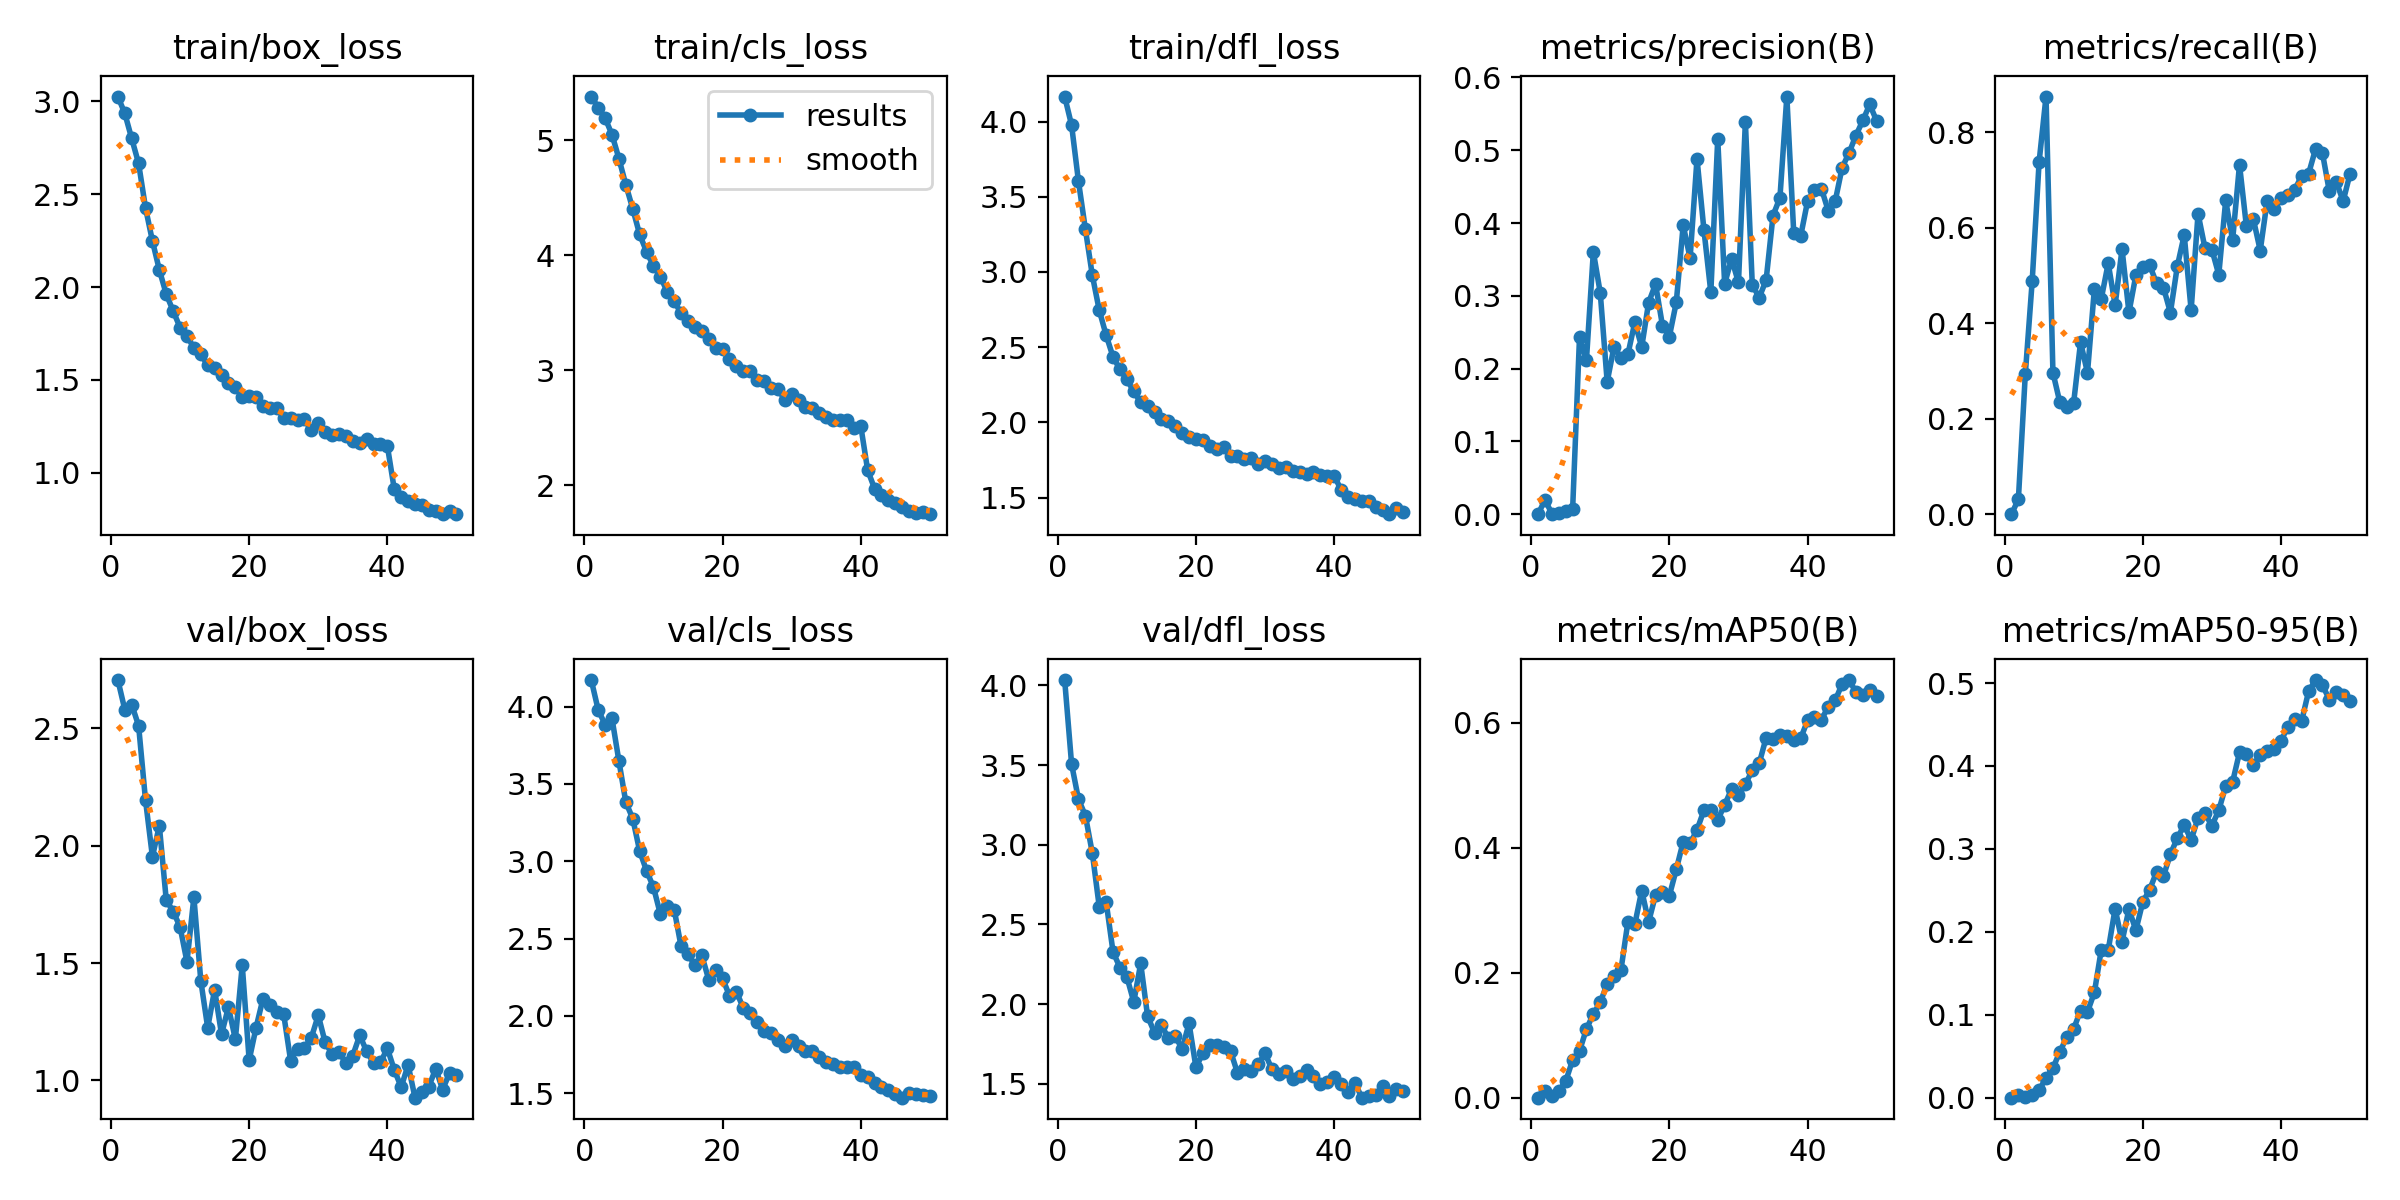

Data behind this chart, as committed beside it:
epoch, time, train/box_loss, train/cls_loss, train/dfl_loss, metrics/precision(B), metrics/recall(B), metrics/mAP50(B), metrics/mAP50-95(B), val/box_loss, val/cls_loss, val/dfl_loss, lr/pg0, lr/pg1, lr/pg2
1, 17.83, 3.026, 5.382, 4.167, 0, 0, 0, 0, 2.706, 4.172, 4.034, 0.0001098, 0.0001098, 0.0001098
2, 33.89, 2.936, 5.286, 3.977, 0.01949, 0.03114, 0.01126, 0.0034, 2.58, 3.98, 3.507, 0.0002165, 0.0002165, 0.0002165
3, 49.43, 2.801, 5.195, 3.602, 0.00083, 0.293, 0.00253, 0.00078, 2.601, 3.884, 3.285, 0.0003187, 0.0003187, 0.0003187
4, 64.37, 2.666, 5.051, 3.284, 0.00209, 0.4888, 0.01041, 0.00282, 2.511, 3.924, 3.183, 0.0003132, 0.0003132, 0.0003132
5, 79.63, 2.427, 4.842, 2.978, 0.00485, 0.7382, 0.02651, 0.00899, 2.194, 3.648, 2.948, 0.0003066, 0.0003066, 0.0003066
6, 95.23, 2.249, 4.615, 2.746, 0.00675, 0.875, 0.06008, 0.02401, 1.953, 3.382, 2.612, 0.0003, 0.0003, 0.0003
7, 110.9, 2.093, 4.405, 2.58, 0.2438, 0.2966, 0.07475, 0.03558, 2.085, 3.277, 2.642, 0.0002934, 0.0002934, 0.0002934
8, 127.5, 1.962, 4.183, 2.435, 0.2119, 0.2343, 0.11, 0.05534, 1.769, 3.067, 2.327, 0.0002868, 0.0002868, 0.0002868
9, 142, 1.872, 4.032, 2.352, 0.3604, 0.2247, 0.1337, 0.07284, 1.72, 2.939, 2.229, 0.0002803, 0.0002803, 0.0002803
10, 156.9, 1.782, 3.908, 2.285, 0.3039, 0.2337, 0.1526, 0.08292, 1.654, 2.833, 2.171, 0.0002737, 0.0002737, 0.0002737
11, 172.4, 1.736, 3.814, 2.205, 0.1818, 0.3604, 0.182, 0.1051, 1.505, 2.658, 2.013, 0.0002671, 0.0002671, 0.0002671
12, 187.7, 1.673, 3.683, 2.133, 0.2303, 0.2961, 0.1945, 0.1033, 1.781, 2.714, 2.255, 0.0002605, 0.0002605, 0.0002605
13, 203.7, 1.641, 3.602, 2.111, 0.2139, 0.4723, 0.2048, 0.127, 1.425, 2.688, 1.924, 0.0002539, 0.0002539, 0.0002539
14, 218.3, 1.578, 3.498, 2.068, 0.2197, 0.4517, 0.2814, 0.1786, 1.224, 2.449, 1.82, 0.0002473, 0.0002473, 0.0002473
15, 233.8, 1.562, 3.429, 2.025, 0.2635, 0.5257, 0.2774, 0.1779, 1.387, 2.399, 1.867, 0.0002407, 0.0002407, 0.0002407
16, 249.4, 1.529, 3.375, 2.01, 0.2297, 0.4379, 0.3314, 0.228, 1.197, 2.328, 1.788, 0.0002341, 0.0002341, 0.0002341
17, 264.8, 1.484, 3.345, 1.977, 0.2908, 0.5558, 0.2811, 0.1881, 1.313, 2.391, 1.797, 0.0002275, 0.0002275, 0.0002275
18, 280.8, 1.463, 3.275, 1.927, 0.316, 0.4227, 0.3242, 0.2274, 1.176, 2.235, 1.719, 0.0002209, 0.0002209, 0.0002209
19, 295.5, 1.41, 3.192, 1.903, 0.2592, 0.5006, 0.3293, 0.2018, 1.491, 2.299, 1.879, 0.0002143, 0.0002143, 0.0002143
20, 311, 1.413, 3.183, 1.89, 0.244, 0.5169, 0.3231, 0.2358, 1.086, 2.243, 1.602, 0.0002077, 0.0002077, 0.0002077
21, 326, 1.407, 3.103, 1.88, 0.291, 0.5216, 0.3652, 0.2508, 1.225, 2.131, 1.692, 0.0002011, 0.0002011, 0.0002011
22, 341.4, 1.362, 3.036, 1.84, 0.3971, 0.4836, 0.4093, 0.2723, 1.348, 2.158, 1.743, 0.0001945, 0.0001945, 0.0001945
23, 356.9, 1.348, 2.995, 1.821, 0.3516, 0.4747, 0.407, 0.2671, 1.322, 2.05, 1.744, 0.0001879, 0.0001879, 0.0001879
24, 371.9, 1.347, 2.993, 1.835, 0.4884, 0.4224, 0.4283, 0.2938, 1.293, 2.018, 1.73, 0.0001814, 0.0001814, 0.0001814
25, 387.1, 1.297, 2.916, 1.778, 0.3907, 0.5193, 0.4597, 0.3127, 1.281, 1.962, 1.705, 0.0001748, 0.0001748, 0.0001748
26, 402.7, 1.296, 2.905, 1.774, 0.3048, 0.585, 0.4604, 0.3291, 1.085, 1.906, 1.569, 0.0001682, 0.0001682, 0.0001682
27, 418.4, 1.286, 2.852, 1.759, 0.5157, 0.4274, 0.4443, 0.3104, 1.136, 1.891, 1.593, 0.0001616, 0.0001616, 0.0001616
28, 434.1, 1.288, 2.841, 1.76, 0.3164, 0.6298, 0.4684, 0.3377, 1.138, 1.847, 1.581, 0.000155, 0.000155, 0.000155
29, 449.3, 1.229, 2.744, 1.72, 0.3508, 0.5576, 0.4935, 0.3429, 1.182, 1.806, 1.623, 0.0001484, 0.0001484, 0.0001484
30, 464.3, 1.269, 2.795, 1.743, 0.3183, 0.5545, 0.4835, 0.3279, 1.278, 1.846, 1.69, 0.0001418, 0.0001418, 0.0001418
31, 479.9, 1.221, 2.739, 1.723, 0.5392, 0.5018, 0.5016, 0.3465, 1.162, 1.805, 1.59, 0.0001352, 0.0001352, 0.0001352
32, 495.3, 1.205, 2.68, 1.694, 0.3151, 0.6573, 0.5237, 0.3755, 1.113, 1.771, 1.56, 0.0001286, 0.0001286, 0.0001286
33, 510.9, 1.21, 2.674, 1.706, 0.2976, 0.5737, 0.5347, 0.3807, 1.122, 1.775, 1.578, 0.000122, 0.000122, 0.000122
34, 526.5, 1.198, 2.632, 1.679, 0.3215, 0.7323, 0.5758, 0.4163, 1.072, 1.731, 1.528, 0.0001154, 0.0001154, 0.0001154
35, 541.2, 1.173, 2.598, 1.668, 0.4103, 0.6029, 0.5736, 0.4146, 1.106, 1.703, 1.547, 0.0001088, 0.0001088, 0.0001088
36, 557.3, 1.16, 2.566, 1.656, 0.4347, 0.6185, 0.5805, 0.401, 1.192, 1.688, 1.589, 0.0001022, 0.0001022, 0.0001022
37, 572.7, 1.181, 2.569, 1.672, 0.5737, 0.5524, 0.5786, 0.4128, 1.124, 1.671, 1.547, 9.56376e-05, 9.56376e-05, 9.56376e-05
38, 588.4, 1.156, 2.565, 1.651, 0.3863, 0.656, 0.5717, 0.4179, 1.075, 1.669, 1.496, 8.90442e-05, 8.90442e-05, 8.90442e-05
39, 603.9, 1.154, 2.499, 1.64, 0.382, 0.6387, 0.5747, 0.4203, 1.077, 1.667, 1.512, 8.24508e-05, 8.24508e-05, 8.24508e-05
40, 619.3, 1.145, 2.517, 1.645, 0.4299, 0.6626, 0.6035, 0.4303, 1.136, 1.621, 1.543, 7.58574e-05, 7.58574e-05, 7.58574e-05
41, 660.7, 0.9117, 2.133, 1.552, 0.4454, 0.6695, 0.6087, 0.447, 1.045, 1.606, 1.496, 6.9264e-05, 6.9264e-05, 6.9264e-05
42, 676, 0.8676, 1.972, 1.504, 0.4474, 0.6799, 0.6047, 0.4572, 0.9715, 1.568, 1.449, 6.26706e-05, 6.26706e-05, 6.26706e-05
43, 691.6, 0.8508, 1.918, 1.488, 0.4166, 0.7094, 0.6256, 0.4544, 1.066, 1.537, 1.506, 5.60772e-05, 5.60772e-05, 5.60772e-05
44, 706.6, 0.834, 1.877, 1.48, 0.4301, 0.7134, 0.6355, 0.4901, 0.9266, 1.519, 1.412, 4.94838e-05, 4.94838e-05, 4.94838e-05
45, 721.6, 0.8266, 1.851, 1.474, 0.476, 0.7649, 0.662, 0.5036, 0.9521, 1.495, 1.424, 4.28904e-05, 4.28904e-05, 4.28904e-05
46, 736.6, 0.7986, 1.811, 1.435, 0.4964, 0.7569, 0.6682, 0.4975, 0.9739, 1.471, 1.43, 3.6297e-05, 3.6297e-05, 3.6297e-05
47, 751.9, 0.7949, 1.778, 1.42, 0.5202, 0.6763, 0.649, 0.4801, 1.05, 1.501, 1.485, 2.97036e-05, 2.97036e-05, 2.97036e-05
48, 767.5, 0.7806, 1.76, 1.389, 0.541, 0.6966, 0.6436, 0.4888, 0.9607, 1.493, 1.42, 2.31102e-05, 2.31102e-05, 2.31102e-05
49, 783.4, 0.7968, 1.771, 1.431, 0.5629, 0.6558, 0.6519, 0.4854, 1.032, 1.486, 1.466, 1.65168e-05, 1.65168e-05, 1.65168e-05
50, 798.9, 0.7773, 1.75, 1.406, 0.5401, 0.7136, 0.6427, 0.4786, 1.022, 1.482, 1.453, 9.9234e-06, 9.9234e-06, 9.9234e-06
